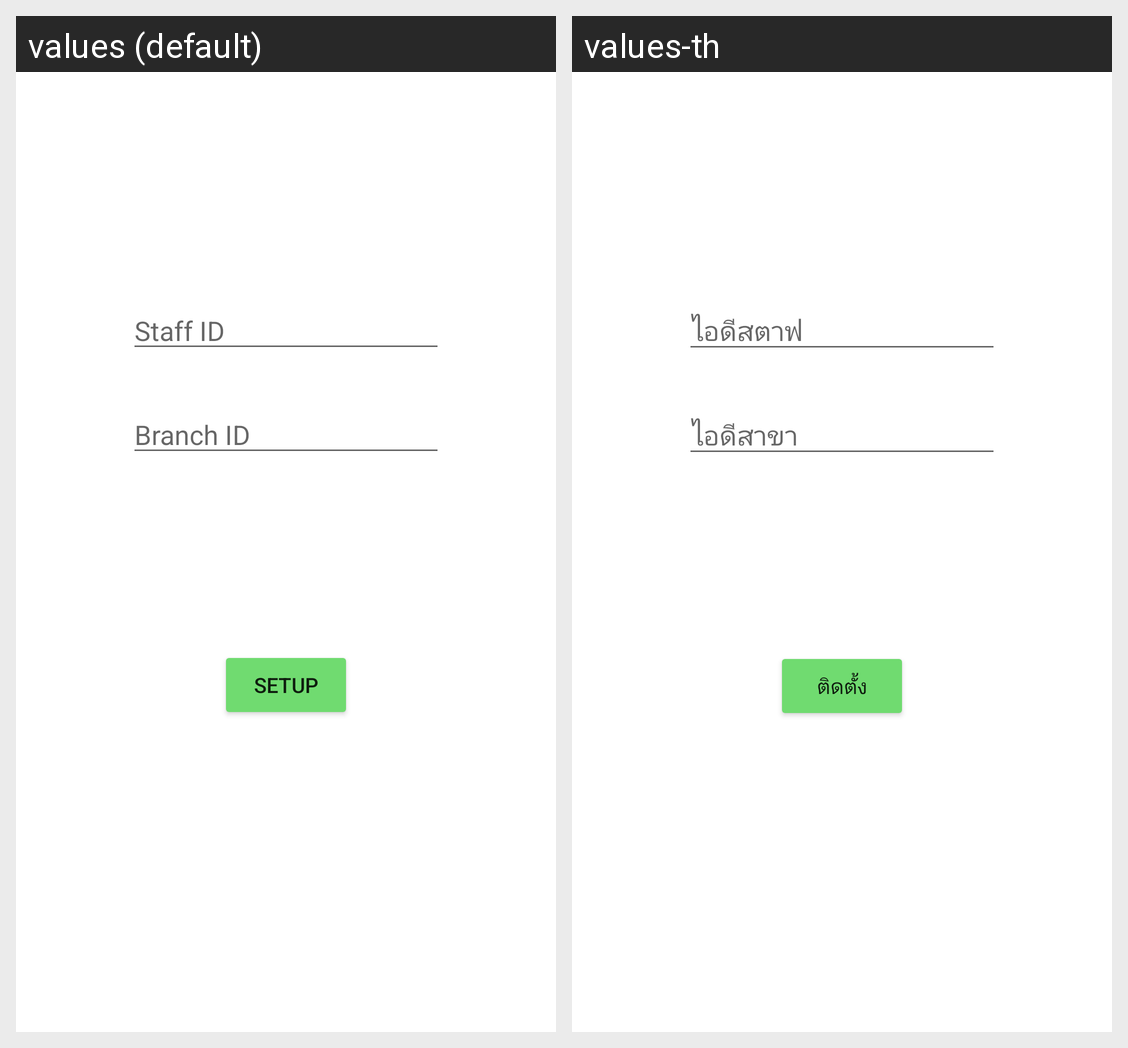

Translations of the strings shown on this Android screen, per locale in the grid:
Android screen res/layout/activity_set_up.xml rendered under 2 locales, left to right: values (default), values-th. Device: Nexus 5 (rendered at 1080×1920; each locale shown at half size, 540×960, under a caption strip naming it); theme Theme.PoS.
Strings drawn on this screen, with the default value and each locale's value (text and hints the layout hard-codes, and strings that could not be matched under every locale, appear in the picture but are not listed):

staff_ID
  values: Staff ID
  values-th: ไอดีสตาฟ

branch_ID
  values: Branch ID
  values-th: ไอดีสาขา

setup
  values: SetUp
  values-th: ติดตั้ง
